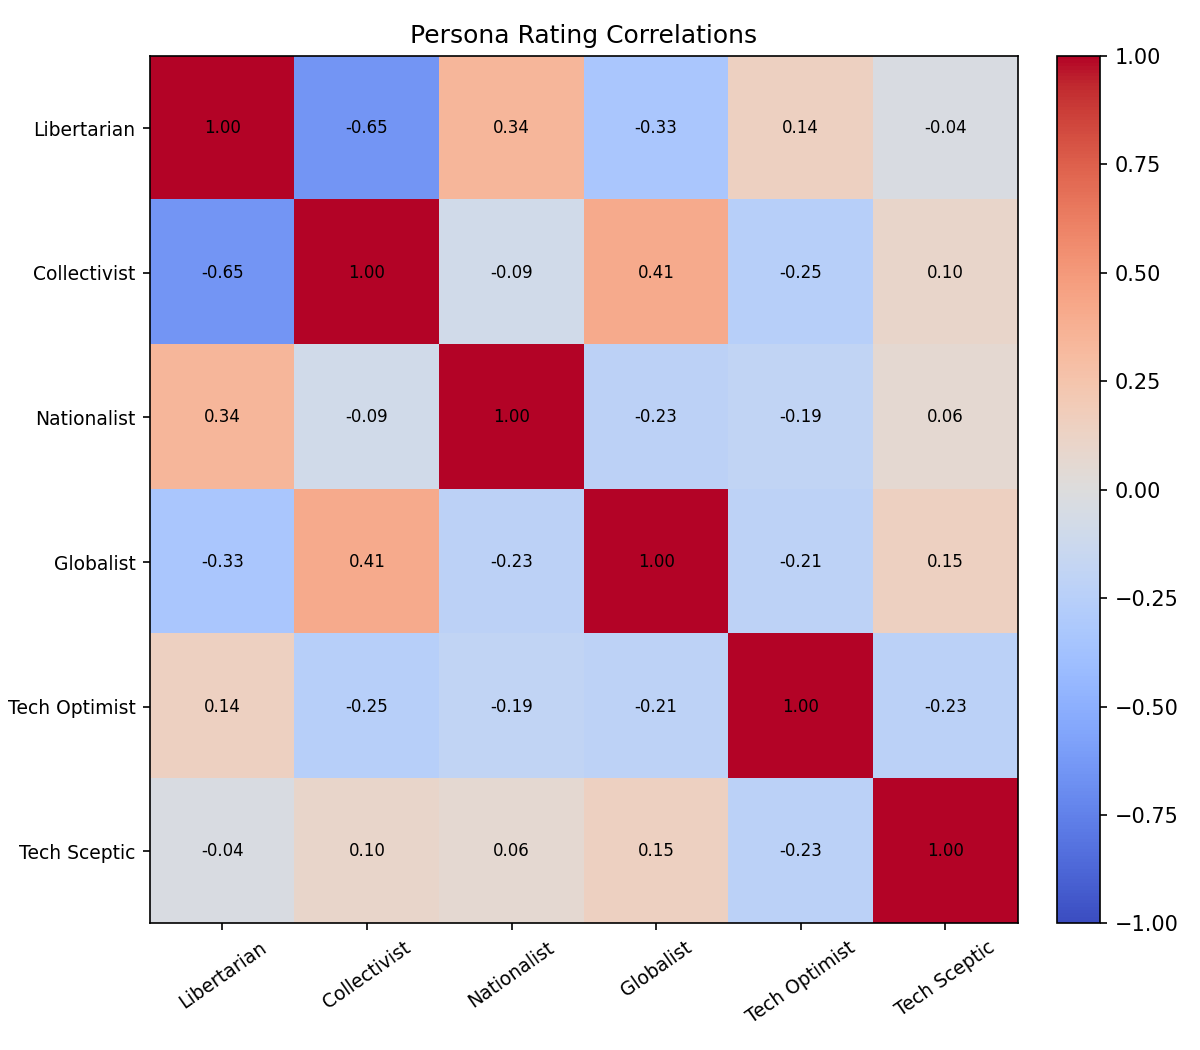

Source data for this figure (header and first rows):
persona_a_id, persona_a_name, persona_b_id, persona_b_name, correlation
1, Libertarian, 2, Collectivist, -0.648
1, Libertarian, 5, Nationalist, 0.339
1, Libertarian, 6, Globalist, -0.332
1, Libertarian, 7, Tech Optimist, 0.143
1, Libertarian, 8, Tech Sceptic, -0.037
2, Collectivist, 5, Nationalist, -0.089
2, Collectivist, 6, Globalist, 0.408
2, Collectivist, 7, Tech Optimist, -0.254
2, Collectivist, 8, Tech Sceptic, 0.098
5, Nationalist, 6, Globalist, -0.226
5, Nationalist, 7, Tech Optimist, -0.191
5, Nationalist, 8, Tech Sceptic, 0.062
6, Globalist, 7, Tech Optimist, -0.213
6, Globalist, 8, Tech Sceptic, 0.148
7, Tech Optimist, 8, Tech Sceptic, -0.229
